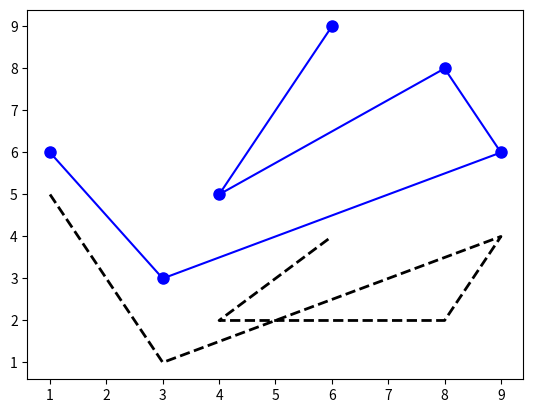

This figure's Python source:

from matplotlib import pyplot

x = [1, 3, 9, 8, 4, 6]
y = [5, 1, 4, 2, 2, 4]
z = [6, 3, 6, 8, 5, 9]

pyplot.figure(1)

line1, = pyplot.plot(x, y)     # line1 is first (and only) element of list returned by pyplot.plot
line2, = pyplot.plot(x, z)

# Set parameters of line1
line1.set_color('black')
line1.set_linewidth(2)
line1.set_linestyle('--')

# Set parameters of line2
line2.set_color('blue')
line2.set_marker('o')
line2.set_markersize('8')

pyplot.show()
